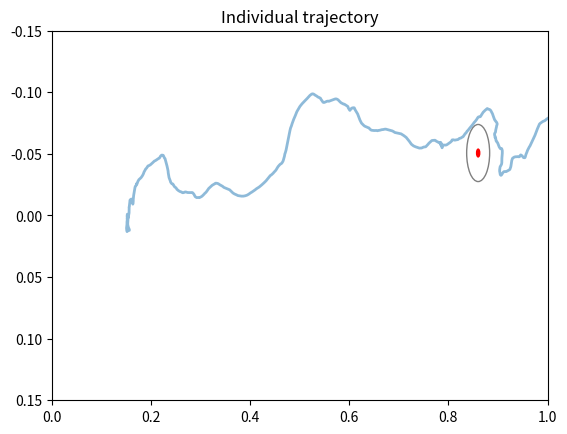

Recreate this plot in Python.
"""
Created on Mon Mar 23 15:07:40 2015

[redacted]

Generate "mosquito" trajectories (class object) using harmonic oscillator 
equations.
"""

import numpy as np
from numpy.linalg import norm
import matplotlib.pyplot as plt

## define params
m = 2.5e-6  # mass (kg) =2.6 mg


def random_force(f0, dim=2):
    """Generate random-direction force vector at each timestep from double-
    exponential distribution given exponent term f0.

    Args:
        f0: random force distribution exponent (float)

    Returns:
        random force x and y components (array)
    """
    if dim == 2:
        return np.random.laplace(0, f0, size=dim)
    else:
        raise NotImplementedError('Too many dimensions!')


def upwindBiasForce(wf0, upwind_direction=0, dim=2):
    """Biases the agent to fly upwind. Constant push with strength wf0
    
    [formerly]: Picks the direction +- pi/2 rads from
    the upwind direction and scales it by accelList constant magnitude, "wf0".

    Args:
        wf0: bias distribution exponent
        upwind_direction: direction of upwind (in radians)

    Returns:
        upwind bias force x and y components as an array
    """
    if dim == 2:
        if wf0 == 0:
            return [0, 0]
        else:
            return [wf0, 0]  # wf is constant, directly to right
    else:
        raise NotImplementedError('wind bias only works in 2D right now!')


def wall_force_field(current_pos, wallF, wallF_exp, wallX_pos=[0., 1.], wallY_pos=[-0.15, 0.15]):
    """If agent gets too close to wall, inflict it with repulsive forces as a
    function of how close it is to the wall. NOTE: right now, just using simply
    forbidden zones.
    
    Args:
        current_pos: (x,y) coords of agent right now (array)
        wallF: how scary the wall is (float)
        wallF_exp: the exponential term in the wall force field (float)
        wallX_pos: Wall X coords (array)
        wallY_pos: Wall Y coords (array)
    
    Returns:
        wall_force: (array)
    """
    pass


def stimulusDrivingForce():
    """[PLACEHOLDER]
    Force driving agegent towards stimulus source, determined by
    temperature-stimulus at the current position at the current time: b(timeList(x,timeList))

    TODO: Make two biased functions for this: accelList spatial-context dependent 
    bias (e.g. to drive mosquitos away from walls), and accelList temp 
    stimulus-dependent driving force.
    """
    pass


def place_heater(target_pos):
    if target_pos is None:
            return None
    elif target_pos == "left":
        return [0.86, -0.0507]
    elif target_pos == "right":
        return [0.86, 0.0507]
    elif type(target_pos) is list:
        return target_pos
    else:
        raise Exception('invalid heater type specified')


class Trajectory:
    """Generate single trajectory, forbidding agent from leaving bounds

    Args:
        r0: (list/array)
            initial position (meters)
        v0_stdev: (float)
            stdev of initial velocity distribution 
        target_pos: (list/array, "left", "right", or "None")
            heater position  (set to None if no source)
        Tmax: (float)
            max length of accelList trajectory 
        dt: (float)
            length of timebins to divide Tmax by 
        k: (float)
            spring constant, disabled 
        beta: (float)
            damping force (kg/s)  NOTE: if beta is too big, things blow up
        f0: (float)
            random driving force exp term for exp distribution 
        wf0: (float)
            upwind bias force magnitude  # TODO units
        detect_thresh: (float)
            distance mozzie can detect target in (m), 2 cm + radius of heaters,
            (0.00635m/2= 0.003175)
        boundary: (array)
            specify where walls are  (minx, maxx, miny, maxy)
        

    All args are in SI units and based on behavioral data:
    Tmax, dt: seconds (data: <control flight duration> = 4.4131 +- 4.4096
    

    Returns:
        trajectory object
    """
    boundary = [0.0, 1.0, 0.15, -0.15]  # these are real dims of our wind tunnel
    def __init__(self, r0=[0.1524, 0.], v0_stdev=0.01, Tmax=4., dt=0.01, target_pos=None, k=0., beta=2e-5, f0=3e-6, wf0=5e-6, detect_thresh=0.023175, bounded=True, plotting = False):
        """ Initialize object with instant variables, and trigger other funcs. 
        """
        self.Tmax = Tmax
        self.dt = dt
        self.v0_stdev = v0_stdev
        self.k = k
        self.beta = beta
        self.f0 = f0
        self.wf0 = wf0
        self.dim = len(r0)  # get dimension
        self.detect_thresh = detect_thresh        
        
        # place heater
        self.target_pos = place_heater(target_pos)
        
        self.target_found = False
        self.t_targfound = np.nan
        
        ## initialize all arrays
        ts_max = int(np.ceil(Tmax / dt))  # maximum time step
        self.timeList = np.arange(0, Tmax, dt)
        self.positionList = np.zeros((ts_max, self.dim), dtype=float)
        self.veloList = np.zeros((ts_max, self.dim), dtype=float)
        self.accelList = np.zeros((ts_max, self.dim), dtype=float)
        self.wallFList = np.zeros((ts_max, self.dim), dtype=float)
        
        # generate random intial velocity condition    
        v0 = np.random.normal(0, self.v0_stdev, self.dim)
    
        ## insert initial position and velocity into positionList,veloList arrays
        self.positionList[0] = r0
        self.veloList[0] = v0
        
        self.fly(ts_max, detect_thresh, self.boundary, bounded)
        
        if plotting is True:
            self.plot(self.boundary)
        
    def fly(self, ts_max, detect_thresh, boundary, bounded):
        """Run the simulation using Euler's method"""
        ## loop through timesteps
        for ts in range(ts_max-1):
            # calculate current force
            force = -self.k*self.positionList[ts] - self.beta*self.veloList[ts] + random_force(self.f0) + upwindBiasForce(self.wf0) #+ wall_force_field(self.positionList[ts])
            # calculate current acceleration
            self.accelList[ts] = force/m
    
            # update velocity in next timestep  # velo wall component not changed? -rd
            self.veloList[ts+1] = self.veloList[ts] + self.accelList[ts]*self.dt
            # update position in next timestep
            candidate_pos = self.positionList[ts] + self.veloList[ts+1]*self.dt  # why not use veloList[ts]? -rd
            
            if bounded is True:  # if walls are enabled
                ## forbid mosquito from going out of bounds
                # check x dim
                if candidate_pos[0] < boundary[0]:  # too far left
                    candidate_pos[0] = boundary[0] + 1e-4
#                    self.veloList[ts+1][1] = 0.
                elif candidate_pos[0] > boundary[1]:  # too far right
                    candidate_pos[0] = boundary[1] - 1e-4
                    self.land(ts)  # end trajectory when reach end of tunnel
                    break  # stop flying at end  
                # check y dim
                if candidate_pos[1] > boundary[2]:  # too far up
                    candidate_pos[1] = boundary[2] + 1e-4
                elif candidate_pos[1] < boundary[3]:  # too far down
                    candidate_pos[1] = boundary[3] - 1e-4
                
            self.positionList[ts+1] = candidate_pos
    
            # if there is a target, check if we are finding it
            if self.target_pos is None:
                self.target_found = False
                self.t_targfound = np.nan
            else:
                if norm(self.positionList[ts+1] - self.target_pos) < self.detect_thresh:
                # TODO: pretty sure norm is malfunctioning. only credible if
                #the trajectory is directly under the target -rd
                    self.target_found = True
                    self.t_targfound = self.timeList[ts]  # should this be timeList[ts+1]? -rd
                    self.land(ts)
                    break  # stop flying at source  
                    
    def land(self, ts):    
        # trim excess timebins in arrays
        self.timeList = self.timeList[:ts+1]
        self.positionList = self.positionList[:ts+1]
        self.veloList = self.veloList[:ts+1]
        self.accelList = self.accelList[:ts+1]
         
    def plot(self, boundary):
        from matplotlib.patches import Rectangle
        plt.plot(self.positionList[:, 0], self.positionList[:, 1], lw=2, alpha=0.5)
        heaterCircle = plt.Circle((self.target_pos[0], self.target_pos[1],), 0.003175, color='r')  # 0.003175 is diam of our heater
        detectCircle = plt.Circle((self.target_pos[0], self.target_pos[1],), self.detect_thresh, color='gray', fill=False)
        plt.axis(boundary)
        # draw cage
        cage_midX, cage_midY = 0.1524, 0.
        currentAxis = plt.gca()
        currentAxis.add_patch(Rectangle((cage_midX - 0.0381, cage_midY - 0.0381), 0.0762, 0.0762, facecolor='none'))
        currentAxis.add_artist(heaterCircle)
        currentAxis.add_artist(detectCircle)
        plt.title("Individual trajectory")

if __name__ == '__main__':
    target_pos = "left"
    mytraj = Trajectory(target_pos=target_pos, plotting = True, wf0=1e-06, f0=4e-06, beta=1e-5, Tmax=10)